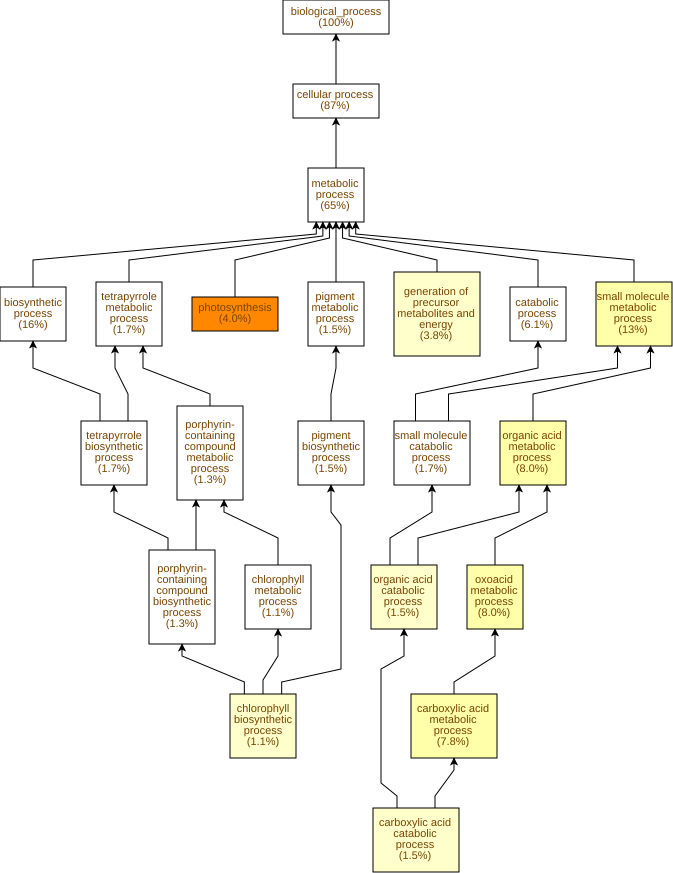

The file beside this chart, header and first rows:
GO Term	Study #	Study Freq.	Pop. Freq.	p-value	q-value	name	gene products
GO:0015979	19	4.0%	0.46%	2.65E-14	1.78E-11	photosynthesis	Cc03g03590,Cc06g22740,Cc01g17500,Cc01g15…
GO:0044281	61	13%	6.7%	5.27E-7	1.77E-4	small molecule metabolic process	Cc07g15410,Cc11g10170,Cc10g14560,Cc03g02…
GO:0006082	38	8.0%	3.5%	1.48E-6	3.33E-4	organic acid metabolic process	Cc07g15410,Cc11g10170,Cc10g14560,Cc09g04…
GO:0043436	38	8.0%	3.5%	1.48E-6	3.33E-4	oxoacid metabolic process	Cc07g15410,Cc11g10170,Cc10g14560,Cc09g04…
GO:0019752	37	7.8%	3.5%	3.29E-6	4.43E-4	carboxylic acid metabolic process	Cc07g15410,Cc11g10170,Cc10g14560,Cc09g04…
GO:0015995	5	1.1%	0.1%	3.05E-5	3.42E-3	chlorophyll biosynthetic process	Cc07g18500,Cc06g22740,Cc06g01580,Cc06g17…
GO:0046395	7	1.5%	0.22%	3.74E-5	3.6E-3	carboxylic acid catabolic process	Cc07g15410,Cc02g06790,Cc06g09910,Cc02g16…
GO:0016054	7	1.5%	0.22%	3.74E-5	3.6E-3	organic acid catabolic process	Cc07g15410,Cc02g06790,Cc06g09910,Cc02g16…
GO:0006091	18	3.8%	1.3%	5.22E-5	3.9E-3	generation of precursor metabolites and …	Cc08g13730,Cc09g09500,Cc02g16950,Cc11g16…
GO:0044282	8	1.7%	0.36%	2.21E-4	0.0149	small molecule catabolic process	Cc07g15410,Cc02g06790,Cc04g02360,Cc06g09…
GO:0005975	62	13%	8.4%	2.76E-4	0.0169	carbohydrate metabolic process	Cc02g33140,Cc04g01850,Cc02g06960,Cc05g15…
GO:1901606	5	1.1%	0.15%	3.55E-4	0.0199	alpha-amino acid catabolic process	Cc02g06790,Cc02g16860,Cc08g02390,Cc11g11…
GO:1901605	15	3.2%	1.2%	4.1E-4	0.0212	alpha-amino acid metabolic process	Cc11g10170,Cc02g06790,Cc02g16860,Cc06g04…
GO:0033014	8	1.7%	0.4%	4.5E-4	0.0216	tetrapyrrole biosynthetic process	Cc07g18500,Cc06g22740,Cc05g16090,Cc02g20…
GO:0015994	5	1.1%	0.16%	5.5E-4	0.0247	chlorophyll metabolic process	Cc07g18500,Cc06g22740,Cc06g01580,Cc06g17…
GO:0170039	14	2.9%	1.1%	6.69E-4	0.0281	proteinogenic amino acid metabolic proce…	Cc11g10170,Cc02g06790,Cc02g16860,Cc06g04…
GO:0010207	3	0.63%	0.05%	7.33E-4	0.029	photosystem II assembly	Cc05g06070,Cc07g05350,Cc05g06750
GO:0046148	7	1.5%	0.35%	1.05E-3	0.0394	pigment biosynthetic process	Cc07g18500,Cc06g22740,Cc02g12850,Cc06g11…
GO:0009063	5	1.1%	0.18%	1.17E-3	0.0413	amino acid catabolic process	Cc02g06790,Cc02g16860,Cc08g02390,Cc11g11…
GO:0009064	6	1.3%	0.27%	1.21E-3	0.0413	glutamine family amino acid metabolic pr…	Cc07g12900,Cc02g16860,Cc06g04600,Cc07g13…
GO:0033013	8	1.7%	0.49%	1.74E-3	0.0559	tetrapyrrole metabolic process	Cc07g18500,Cc06g22740,Cc05g16090,Cc02g20…
GO:0006544	4	0.84%	0.12%	1.75E-3	0.0559	glycine metabolic process	Cc08g02390,Cc07g07950,Cc07g07940,Cc08g10…
GO:0006542	3	0.63%	0.06%	1.75E-3	0.0559	glutamine biosynthetic process	Cc06g04600,Cc07g13290,Cc03g02940
GO:0006457	13	2.7%	1.1%	2.07E-3	0.0579	protein folding	Cc02g13840,Cc09g05750,Cc10g11150,Cc11g11…
GO:0170040	4	0.84%	0.13%	2.62E-3	0.0705	proteinogenic amino acid catabolic proce…	Cc02g06790,Cc02g16860,Cc08g02390,Cc08g10…
GO:0006779	6	1.3%	0.32%	3.08E-3	0.0796	porphyrin-containing compound biosynthet…	Cc07g18500,Cc06g22740,Cc02g05570,Cc06g01…
GO:0006541	3	0.63%	0.07%	3.36E-3	0.0837	glutamine metabolic process	Cc06g04600,Cc07g13290,Cc03g02940
GO:0042440	7	1.5%	0.44%	3.97E-3	0.0954	pigment metabolic process	Cc07g18500,Cc06g22740,Cc02g12850,Cc06g11…
GO:0170033	12	2.5%	1.1%	4.07E-3	0.0954	L-amino acid metabolic process	Cc11g10170,Cc02g06790,Cc07g12900,Cc02g16…
GO:0019318	7	1.5%	0.47%	6.3E-3	0.141	hexose metabolic process	Cc04g06190,Cc08g16160,Cc11g00610,Cc05g00…
GO:0032787	15	3.2%	1.6%	7.81E-3	0.17	monocarboxylic acid metabolic process	Cc07g15410,Cc02g16950,Cc06g09070,Cc11g10…
GO:0072524	10	2.1%	0.87%	8E-3	0.17	pyridine-containing compound metabolic p…	Cc02g20130,Cc01g11250,Cc02g16950,Cc06g10…
GO:0005977	3	0.63%	0.1%	8.62E-3	0.176	glycogen metabolic process	Cc10g00640,Cc03g03330,Cc05g09820
GO:0005978	3	0.63%	0.1%	8.62E-3	0.176	glycogen biosynthetic process	Cc10g00640,Cc03g03330,Cc05g09820
GO:0006112	3	0.63%	0.1%	8.62E-3	0.176	energy reserve metabolic process	Cc10g00640,Cc03g03330,Cc05g09820
GO:0110102	2	0.42%	0.04%	9.61E-3	0.18	ribulose bisphosphate carboxylase comple…	Cc09g01290,Cc02g28010
GO:0048564	2	0.42%	0.04%	9.61E-3	0.18	photosystem I assembly	Cc09g04620,Cc07g02300
GO:0006629	34	7.1%	4.7%	0.0102	0.18	lipid metabolic process	Cc07g13570,Cc07g15410,Cc11g08790,Cc09g03…
GO:1901292	8	1.7%	0.64%	0.0104	0.18	nucleoside phosphate catabolic process	Cc02g20130,Cc02g16950,Cc06g10760,Cc10g02…
GO:0006778	6	1.3%	0.4%	0.0105	0.18	porphyrin-containing compound metabolic …	Cc07g18500,Cc06g22740,Cc02g05570,Cc06g01…
GO:0009141	10	2.1%	0.91%	0.0106	0.18	nucleoside triphosphate metabolic proces…	Cc02g20130,Cc02g16950,Cc06g10760,Cc10g02…
GO:0046496	9	1.9%	0.78%	0.0107	0.18	nicotinamide nucleotide metabolic proces…	Cc02g20130,Cc02g16950,Cc06g10760,Cc07g06…
GO:0005996	7	1.5%	0.52%	0.0108	0.18	monosaccharide metabolic process	Cc04g06190,Cc08g16160,Cc11g00610,Cc05g00…
GO:1901136	9	1.9%	0.8%	0.013	0.199	carbohydrate derivative catabolic proces…	Cc02g20130,Cc02g16950,Cc06g10760,Cc10g02…
GO:0042026	3	0.63%	0.12%	0.0169	0.253	protein refolding	Cc01g10720,Cc07g04080,Cc01g00200
GO:0009627	3	0.63%	0.12%	0.0169	0.253	systemic acquired resistance	Cc02g07220,Cc06g13940,Cc01g16150
GO:0046434	8	1.7%	0.7%	0.0176	0.253	organophosphate catabolic process	Cc02g20130,Cc02g16950,Cc06g10760,Cc10g02…
GO:0006546	2	0.42%	0.05%	0.0185	0.259	glycine catabolic process	Cc08g02390,Cc08g10590
GO:0030091	2	0.42%	0.05%	0.0185	0.259	protein repair	Cc05g10560,Cc03g02760
GO:0009166	7	1.5%	0.58%	0.0193	0.26	nucleotide catabolic process	Cc02g20130,Cc02g16950,Cc06g10760,Cc10g02…
GO:0006163	13	2.7%	1.4%	0.0195	0.26	purine nucleotide metabolic process	Cc02g16950,Cc11g11830,Cc05g15430,Cc04g01…
GO:0006563	4	0.84%	0.23%	0.0213	0.276	L-serine metabolic process	Cc07g11640,Cc07g07950,Cc07g07940,Cc06g11…
GO:0009070	4	0.84%	0.23%	0.0213	0.276	serine family amino acid biosynthetic pr…	Cc07g11640,Cc07g07950,Cc07g07940,Cc06g11…
GO:0098542	3	0.63%	0.13%	0.0223	0.278	defense response to other organism	Cc02g07220,Cc06g13940,Cc01g16150
GO:0006801	3	0.63%	0.13%	0.0223	0.278	superoxide metabolic process	Cc02g04930,Cc06g23170,Cc02g32280
GO:0140546	3	0.63%	0.13%	0.0223	0.278	defense response to symbiont	Cc02g07220,Cc06g13940,Cc01g16150
GO:0006520	20	4.2%	2.6%	0.0224	0.278	amino acid metabolic process	Cc11g10170,Cc08g09040,Cc02g06790,Cc02g16…
GO:0046034	8	1.7%	0.74%	0.0232	0.278	ATP metabolic process	Cc02g20130,Cc02g16950,Cc06g10760,Cc07g10…
GO:0009117	15	3.2%	1.8%	0.0249	0.285	nucleotide metabolic process	Cc02g16950,Cc11g11830,Cc05g15430,Cc04g01…
GO:0009765	4	0.84%	0.24%	0.0255	0.285	photosynthesis, light harvesting	Cc09g09500,Cc11g16910,Cc06g01460,Cc05g09…
... 613 more rows
